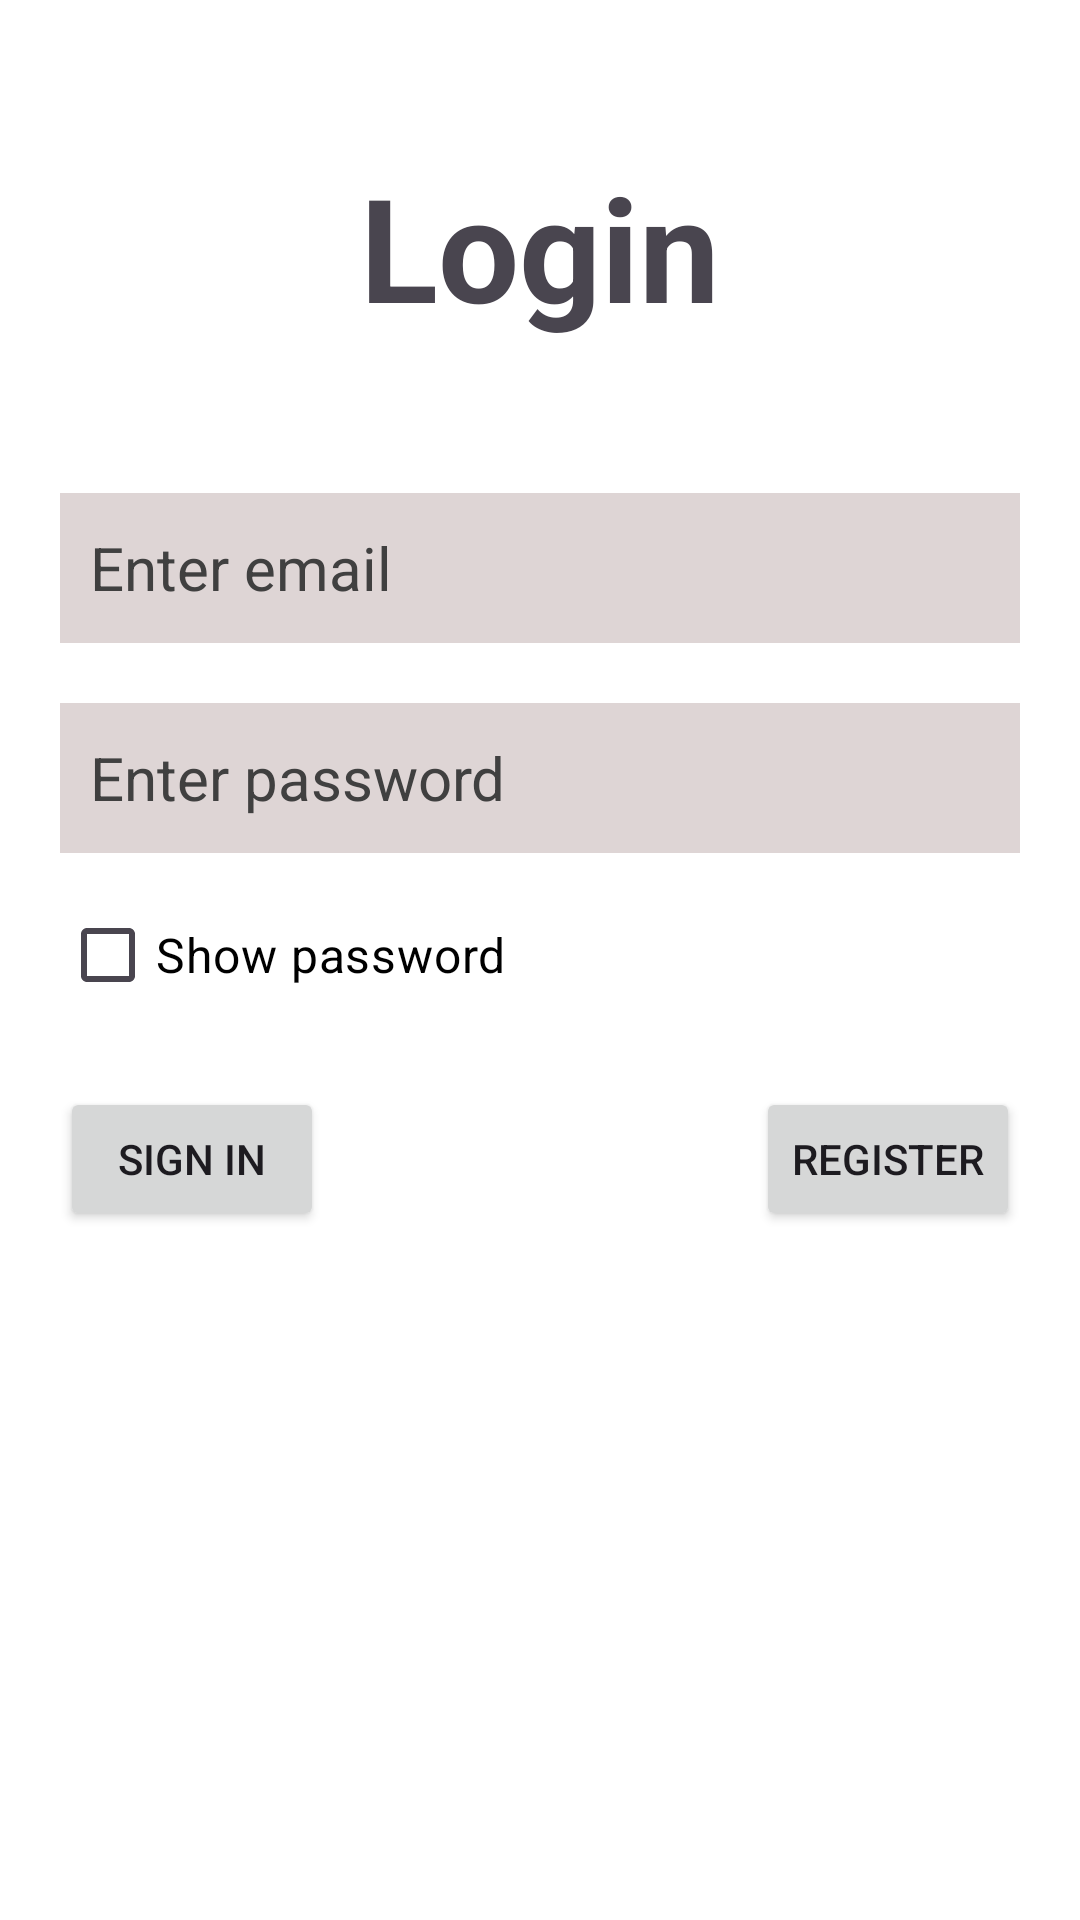

Layout XML and referenced resources for this Android screen:
<!-- AndroidManifest.xml: application theme Theme.VieChatt -->
<!-- res/layout/activity_login.xml -->
<?xml version="1.0" encoding="utf-8"?>
<LinearLayout xmlns:android="http://schemas.android.com/apk/res/android"
    xmlns:app="http://schemas.android.com/apk/res-auto"
    xmlns:tools="http://schemas.android.com/tools"
    android:id="@+id/main"
    android:layout_width="match_parent"
    android:layout_height="match_parent"
    android:background="#FFFFFF"
    android:orientation="vertical"
    tools:context=".LoginActivity">

    <TextView
        android:layout_width="match_parent"
        android:layout_height="wrap_content"
        android:layout_marginTop="50dp"
        android:text="Login"
        android:textAlignment="center"
        android:textSize="48sp"
        android:textStyle="bold" />

    <ProgressBar
        android:id="@+id/progressBar"
        android:layout_width="41dp"
        android:layout_height="wrap_content"
        android:layout_marginTop="20dp"
        android:layout_gravity="center"
        android:visibility="gone"/>


    <EditText
        android:id="@+id/editTextEmail"
        android:layout_width="match_parent"
        android:layout_height="50sp"
        android:layout_marginLeft="20sp"
        android:layout_marginTop="50sp"
        android:layout_marginRight="20sp"
        android:background="@color/white"
        android:backgroundTint="#DED5D5"
        android:contentDescription="Please enter your email"
        android:hint="Enter email"
        android:paddingLeft="10sp"
        android:textColor="@color/black"
        android:textColorHint="#404040"
        android:textSize="20sp" />

    <EditText
        android:id="@+id/editTextPassword"
        android:layout_width="match_parent"
        android:layout_height="50sp"
        android:layout_marginLeft="20sp"
        android:layout_marginTop="20sp"
        android:layout_marginRight="20sp"
        android:background="@color/white"
        android:backgroundTint="#DED5D5"
        android:hint="Enter password"
        android:inputType="textPassword"
        android:paddingLeft="10sp"
        android:textColor="@color/black"
        android:textColorHint="#404040"
        android:textSize="20sp" />

    <LinearLayout
        android:layout_width="match_parent"
        android:layout_height="wrap_content"
        android:orientation="horizontal">

        <CheckBox
            android:id="@+id/checkbox"
            android:layout_width="wrap_content"
            android:layout_height="wrap_content"
            android:layout_marginLeft="20dp"
            android:layout_marginTop="10dp"
            android:checked="false"
            android:text="Show password"
            android:textColor="@color/black"
            android:textSize="16dp" />

    </LinearLayout>

    <RelativeLayout
        android:layout_width="match_parent"
        android:layout_height="wrap_content">

        <Button
            android:id="@+id/btnLogin"
            android:layout_width="wrap_content"
            android:layout_height="wrap_content"
            android:layout_alignParentLeft="true"
            android:layout_marginLeft="20dp"
            android:layout_marginTop="20dp"
            android:text="Sign In" />


        <Button
            android:id="@+id/btnRegister"
            android:layout_width="wrap_content"
            android:layout_height="wrap_content"
            android:layout_alignParentRight="true"
            android:layout_marginTop="20dp"
            android:layout_marginRight="20dp"
            android:gravity="center"
            android:text="Register" />

    </RelativeLayout>

    
    
    
    

</LinearLayout>
<!-- resources referenced by this layout -->
<resources>
  <style name="Theme.VieChatt" parent="Base.Theme.VieChatt" />
  <style name="Base.Theme.VieChatt" parent="Theme.Material3.DayNight.NoActionBar">
          
          
      </style>
  <!-- not gathered from this repository: default colours our renderer supplied (Android Studio template values) -->
  <color name="black">#FF000000</color>
  <color name="white">#FFFFFFFF</color>
</resources>
